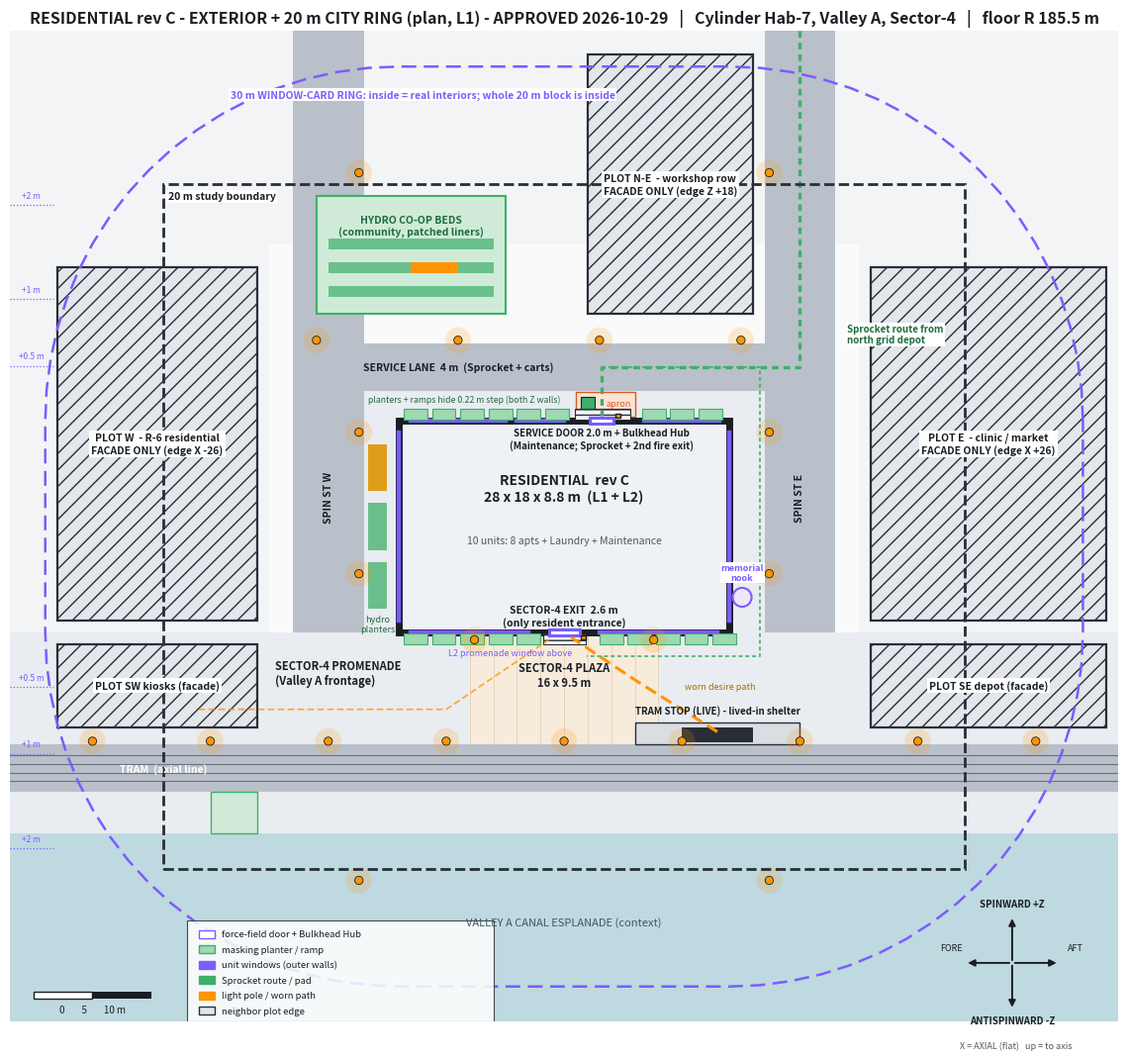
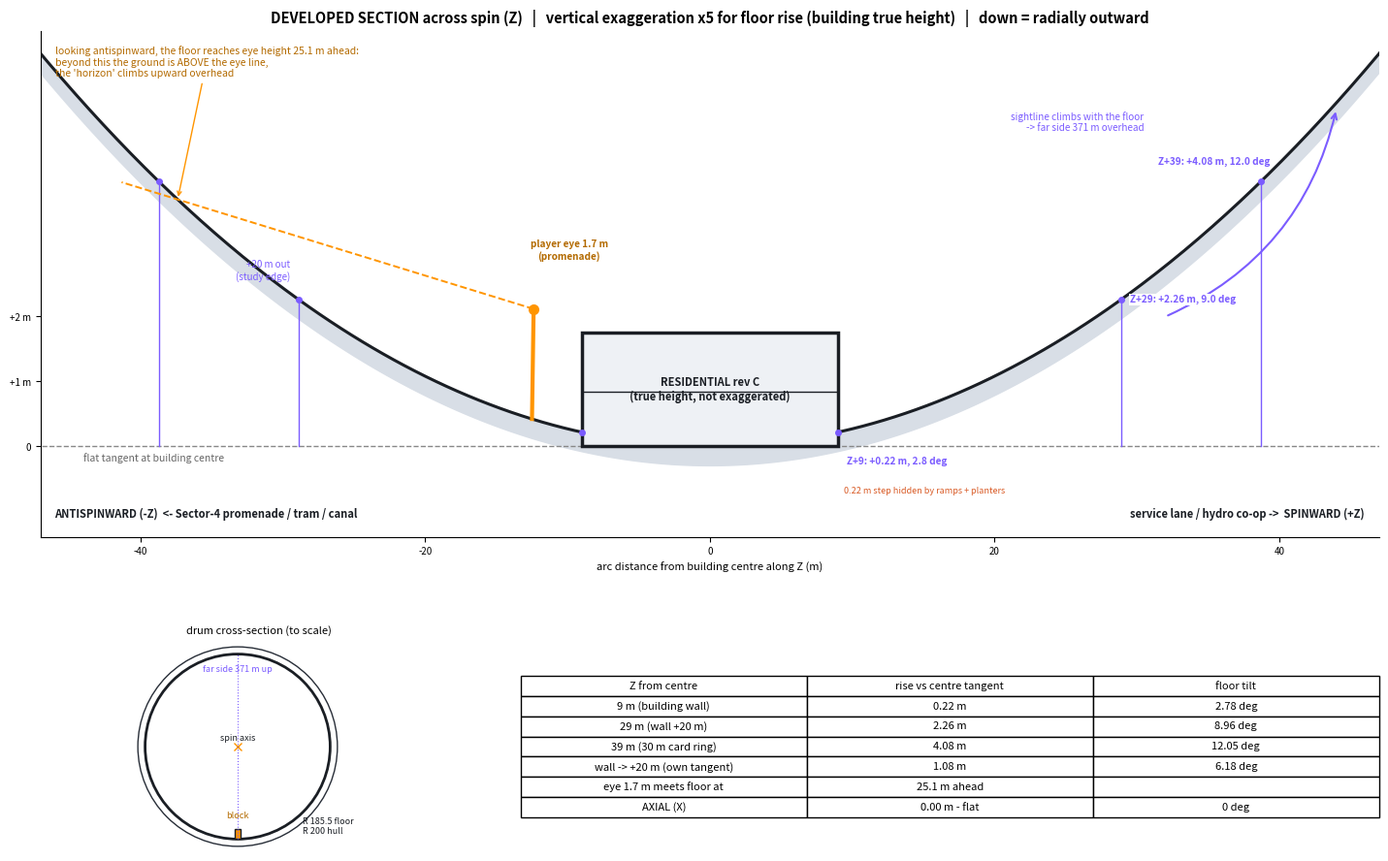

Write Python code to recreate these figures, in order.
# Residential rev C exterior + 20 m city ring, Cylinder Hab-7. DESIGN ONLY (plan diagrams).
# Axis mapping: X = axial (fore -X / aft +X), Z = circumferential (+Z spinward, -Z antispinward),
# up = toward spin axis, down = radially outward. Walking floor R_HULL_FLOOR = 185.5 m.
import math, matplotlib; matplotlib.use("Agg")
import matplotlib.pyplot as plt
from matplotlib.patches import Rectangle, Circle, Polygon, FancyBboxPatch
R=185.5; WALL="#1A1E24"; GRAPH="#282E38"; PEARL="#D8DEE6"; AMB="#FF9500"; GRN="#3FAF6A"; VIO="#7B5CFF"; ORG="#D95B26"
WATER="#BFD9E0"; PAVE="#E9ECF0"; STREET="#B9C0C9"; PLOT="#F3F4F6"
rise=lambda s: R*(1-math.cos(s/R)); ang=lambda s: math.degrees(s/R)
srise=lambda h: R*math.acos(1-h/R)
NUM={s:(rise(s),ang(s)) for s in (9,20,29,39)}
for s,(r,a) in NUM.items(): print(f"s={s} m rise={r:.3f} m angle={a:.2f} deg")
print("edge->+20m rise", rise(20)); print("eye 1.7 m meets floor at", srise(1.7)); print("contours",[srise(h) for h in (0.5,1,2)])
def R_(ax,x0,x1,z0,z1,fc,ec="none",lw=0,z=1,**k): ax.add_patch(Rectangle((x0,z0),x1-x0,z1-z0,fc=fc,ec=ec,lw=lw,zorder=z,**k))
def T(ax,x,z,s,fs=7.5,**k): ax.text(x,z,s,ha=k.pop("ha","center"),va=k.pop("va","center"),fontsize=fs,color=k.pop("color",WALL),zorder=20,**k)
# ---------------- PLAN ----------------
fig,ax=plt.subplots(figsize=(15,13),dpi=150)
R_(ax,-47,47,-42,42,"#FAFAFB")
for (x0,x1,z0,z1,lab) in [(-47,-25,-42,42,""),(25,47,-42,42,""),(-25,25,24,42,""),(-25,25,-42,-29,"")]: R_(ax,x0,x1,z0,z1,PLOT)
# streets running spinward (Z) at X +-17..23 and service lane (X) at Z 11.5..15.5, tram along X at Z -19..-22
R_(ax,-23,-17,-42,42,STREET); R_(ax,17,23,-42,42,STREET)
R_(ax,-23,23,11.5,15.5,STREET); R_(ax,-47,47,-22.5,-18.5,STREET)
for z in (-21.6,-20.9,-20.1,-19.4): ax.plot([-47,47],[z,z],color="#6A737D",lw=0.8,zorder=2)
# promenade + plaza (south, Sector-4), sidewalks
R_(ax,-47,47,-18.5,-9,PAVE); R_(ax,-8,8,-18.5,-9,"#F7EBDC")
for x in range(-8,9,2): ax.plot([x,x],[-18.5,-9],color="#E3CFB4",lw=0.6,zorder=2)
R_(ax,-17,-14,-9,11.5,PAVE); R_(ax,14,17,-9,11.5,PAVE); R_(ax,-14,14,9,11.5,PAVE)
R_(ax,-47,47,-26,-22.5,PAVE); R_(ax,-47,47,-42,-26,WATER); T(ax,0,-33.5,"VALLEY A CANAL ESPLANADE (context)",8,color="#3B5966")
# neighbor plots / building edges
for (x0,x1,z0,z1,lab) in [(-43,-26,-8,22,"PLOT W  - R-6 residential\nFACADE ONLY (edge X -26)"),(26,46,-8,22,"PLOT E  - clinic / market\nFACADE ONLY (edge X +26)"),
                          (2,16,18,40,"PLOT N-E  - workshop row\nFACADE ONLY (edge Z +18)"),(-43,-26,-17,-10,"PLOT SW kiosks (facade)")]:
    R_(ax,x0,x1,z0,z1,"#E3E6EA",ec=GRAPH,lw=1.6,z=3,hatch="//"); T(ax,(x0+x1)/2,(z0+z1)/2,lab,7.5,weight="bold",bbox=dict(fc="white",ec="none",pad=1.5))
R_(ax,26,46,-17,-10,"#E3E6EA",ec=GRAPH,lw=1.6,z=3,hatch="//"); T(ax,36,-13.5,"PLOT SE depot (facade)",7.5,weight="bold",bbox=dict(fc="white",ec="none",pad=1.5))
# hydro / green
R_(ax,-21,-5,18,28,"#CFEBD8",ec=GRN,lw=1.5,z=3); T(ax,-13,25.5,"HYDRO CO-OP BEDS\n(community, patched liners)",7.5,color="#1F6B3E",weight="bold")
for z in (19.5,21.5,23.5): R_(ax,-20,-6,z,z+0.9,GRN,z=4,alpha=0.7)
R_(ax,-13,-9,21.5,22.4,AMB,z=5)
for z0 in (-7,-2,3): R_(ax,-16.6,-15,z0,z0+4,GRN,z=4,alpha=0.75)
R_(ax,-16.6,-15,3,7,AMB,z=5,alpha=0.8); T(ax,-15.8,-8.3,"hydro\nplanters",6.5,color="#1F6B3E")
R_(ax,-30,-26,-26,-22.5,"#CFEBD8",ec=GRN,lw=1,z=3)
# building
R_(ax,-14,14,-9,9,"#EEF1F5",ec=WALL,lw=5,z=6)
T(ax,0,3.2,"RESIDENTIAL  rev C\n28 x 18 x 8.8 m  (L1 + L2)",10,weight="bold")
T(ax,0,-1.2,"10 units: 8 apts + Laundry + Maintenance",7.5,color="#555")
for x0,x1,z in [(-13,-5,9),(-4,0,9),(6.8,13.2,9),(-13,-3,-9),(3,13,-9)]:
    ax.plot([x0,x1],[z,z],color=VIO,lw=3.2,zorder=7)
for z0,z1,x in [(-8,8,-14),(-8,8,14)]: ax.plot([x,x],[z0,z1],color=VIO,lw=3.2,zorder=7)
ax.plot([-1.2,1.2],[-9.35,-9.35],color=VIO,lw=3.2,ls=(0,(1,1)),zorder=7)
# plinth masking (approved): planters + ramps along +-Z walls (no curvature along X, so none on +-X walls)
for zc,(x0s) in ((-9.55,(-13.6,-11.2,-8.8,-6.4,-4.0,3.0,5.4,7.8,10.2,12.6)),(9.55,(-13.6,-11.2,-8.8,-6.4,-4.0,-1.6,6.6,9.0,11.4))):
    for x0 in x0s: R_(ax,x0,x0+2.0,zc-0.45,zc+0.45,"#9ED9B1",ec=GRN,lw=0.8,z=7)
for x0,x1,zc in ((-1.8,1.8,-9.55),(0.9,5.6,9.55)): R_(ax,x0,x1,zc-0.45,zc+0.45,"#F4F5F7",ec=GRAPH,lw=0.8,z=7,hatch="---")
T(ax,-8.5,10.8,"planters + ramps hide 0.22 m step (both Z walls)",6.3,color="#1F6B3E")
# doors
R_(ax,-1.3,1.3,-9.25,-8.75,"white",ec=VIO,lw=2.2,z=8); R_(ax,1.45,1.85,-9.6,-9.25,AMB,ec=WALL,lw=1,z=8)
T(ax,0,-7.6,"SECTOR-4 EXIT  2.6 m\n(only resident entrance)",7.5,weight="bold")
T(ax,-4.6,-10.7,"L2 promenade window above",6.5,color=VIO)
R_(ax,2.2,4.2,8.75,9.25,"white",ec=VIO,lw=2.2,z=8); R_(ax,4.35,4.75,9.25,9.6,AMB,ec=WALL,lw=1,z=8)
T(ax,3.2,7.4,"SERVICE DOOR 2.0 m + Bulkhead Hub\n(Maintenance; Sprocket + 2nd fire exit)",7,color=WALL,weight="bold")
R_(ax,1,6,9.3,11.4,"#FCE3D3",ec=ORG,lw=1,z=4); R_(ax,1.4,2.6,9.8,11.0,GRN,ec=WALL,lw=0.8,z=5); T(ax,4.6,10.4,"apron",6.5,color=ORG)
# plaza / promenade labels, tram stop, shrine
T(ax,-28,-13.6,"",7)
T(ax,0,-12.6,"SECTOR-4 PLAZA\n16 x 9.5 m",8,weight="bold")
T(ax,-31,-11.5,"",7)
T(ax,-34,-20.5,"TRAM  (axial line)",7.5,weight="bold",color="white")
R_(ax,6,20,-18.5,-16.6,"#DADDE2",ec=GRAPH,lw=1,z=4); R_(ax,10,16,-18.3,-17.0,GRAPH,z=5)
T(ax,13,-15.6,"TRAM STOP (LIVE) - lived-in shelter",7,weight="bold")
ax.add_patch(Circle((15.1,-6.0),0.8,fc="#F2E6FF",ec=VIO,lw=1.5,zorder=6)); T(ax,15.1,-3.9,"memorial\nnook",6.5,color=VIO,weight="bold",bbox=dict(fc="white",ec="none",pad=0.6))
T(ax,-31,-16,"",7)
T(ax,-24.5,-12.4,"SECTOR-4 PROMENADE\n(Valley A frontage)",8,weight="bold",ha="left")
T(ax,-20,2.5,"SPIN ST W",7.5,weight="bold",rotation=90); T(ax,20,2.5,"SPIN ST E",7.5,weight="bold",rotation=90)
T(ax,-9,13.5,"SERVICE LANE  4 m  (Sprocket + carts)",7.5,weight="bold")
# routes: resident desire path, Sprocket route
ax.plot([13,6,0.6],[-17.4,-13,-9.4],color=AMB,lw=2.2,ls=(0,(4,2)),zorder=9); T(ax,10.2,-13.6,"worn desire path",6.5,color="#B36A00",ha="left")
ax.plot([-31,-10,-1],[-15.5,-15.5,-9.4],color=AMB,lw=1.2,ls=(0,(4,2)),zorder=9,alpha=0.8)
ax.plot([20,20,10,3.2,3.2],[42,13.5,13.5,13.5,9.4],color=GRN,lw=2.4,ls=(0,(2,1.5)),zorder=9)
ax.plot([3.2,16.6,16.6,1.9],[13.5,13.5,-11,-11],color=GRN,lw=1.4,ls=(0,(2,1.5)),zorder=9,alpha=0.85)
T(ax,24.0,16.3,"Sprocket route from\nnorth grid depot",7,color="#1F6B3E",weight="bold",ha="left",bbox=dict(fc="white",ec="none",pad=1))
# lighting poles
poles=[(x,-18.2) for x in range(-40,41,10)]+[(x,15.8) for x in (-21,-9,3,15)]+[(-17.4,z) for z in (-30,-4,8,30)]+[(17.4,z) for z in (-30,-4,8,30)]+[(-7.6,-9.6),(7.6,-9.6)]
for x,z in poles: ax.add_patch(Circle((x,z),1.1,fc=AMB,alpha=0.18,zorder=8)); ax.add_patch(Circle((x,z),0.35,fc=AMB,ec=WALL,lw=0.6,zorder=9))
# rise contours (curvature: rise depends only on Z)
for h in (0.5,1.0,2.0):
    s=srise(h)
    for zz in (s,-s): ax.plot([-47,-43.3],[zz,zz],color=VIO,lw=0.9,ls=":",zorder=10)
    T(ax,-45.2,s+0.8,f"+{h:g} m",6,color=VIO); T(ax,-45.2,-s+0.8,f"+{h:g} m",6,color=VIO)
# 20 m study boundary + 30 m window-card ring
ax.add_patch(Rectangle((-34,-29),68,58,fill=False,ec=GRAPH,lw=2,ls="--",zorder=11)); T(ax,-33.6,28.0,"20 m study boundary",7.5,weight="bold",ha="left",bbox=dict(fc="white",ec="none",pad=1))
r=30; pts=[]
for cx,cz,a0 in [(14,9,0),(-14,9,90),(-14,-9,180),(14,-9,270)]:
    pts+= [(cx+r*math.cos(math.radians(a)),cz+r*math.sin(math.radians(a))) for a in range(a0,a0+91,5)]
ax.add_patch(Polygon(pts,closed=True,fill=False,ec=VIO,lw=1.8,ls=(0,(6,3)),zorder=11))
T(ax,-12,36.6,"30 m WINDOW-CARD RING: inside = real interiors; whole 20 m block is inside",7.5,color=VIO,weight="bold",bbox=dict(fc="white",ec="none",pad=1))
# compass + scale + legend
cx,cz=38,-37
for dx,dz,lab in [(0,4,"SPINWARD +Z"),(0,-4,"ANTISPIN -Z"),(4,0,"AFT +X"),(-4,0,"FORE -X")]:
    ax.annotate("",xy=(cx+dx,cz+dz),xytext=(cx,cz),arrowprops=dict(arrowstyle="-|>",color=WALL,lw=1.4),zorder=12)
T(ax,cx,cz+5,"SPINWARD +Z",7,weight="bold"); T(ax,cx,cz-4.9,"ANTISPINWARD -Z",7,weight="bold")
T(ax,cx-5.2,cz+1.3,"FORE",6.5); T(ax,cx+5.4,cz+1.3,"AFT",6.5); T(ax,cx,cz-2.0,"",6)
T(ax,cx+0.3,cz-7.0,"X = AXIAL (flat)   up = to axis",6.5,color="#555")
R_(ax,-45,-35,-40,-39.4,WALL,z=12); R_(ax,-45,-40,-40,-39.4,"white",ec=WALL,lw=1,z=12); T(ax,-40,-41.0,"0        5        10 m",7)
lg=[("white",VIO,"force-field door + Bulkhead Hub"),("#9ED9B1",GRN,"masking planter / ramp"),(VIO,VIO,"unit windows (outer walls)"),(GRN,GRN,"Sprocket route / pad"),(AMB,AMB,"light pole / worn path"),("#E3E6EA",GRAPH,"neighbor plot edge")]
for i,(fc,ec,lab) in enumerate(lg):
    R_(ax,-31,-29.6,-34.9-i*1.3,-34.2-i*1.3,fc,ec=ec,lw=1,z=12); T(ax,-29,-34.55-i*1.3,lab,6.8,ha="left")
R_(ax,-32,-6,-42,-34.4+1.0,"white",ec=GRAPH,lw=0.8,z=11,alpha=0.85)
ax.set_title("RESIDENTIAL rev C - EXTERIOR + 20 m CITY RING (plan, L1) - APPROVED 2026-10-29   |   Cylinder Hab-7, Valley A, Sector-4   |   floor R 185.5 m",fontsize=11.5,weight="bold",color=WALL)
ax.set_xlim(-47,47); ax.set_ylim(-42,42); ax.set_aspect("equal"); ax.axis("off")
fig.savefig("residential_exterior_plan_v1_plan.png",bbox_inches="tight",facecolor="white"); plt.close(fig)
# ---------------- SECTION ----------------
VE=5
fig=plt.figure(figsize=(15,9),dpi=150); ax=fig.add_axes([0.04,0.36,0.92,0.58]); ax2=fig.add_axes([0.04,0.0,0.30,0.24]); ax3=fig.add_axes([0.37,0.0,0.59,0.24])
ss=[i*0.25 for i in range(-200,201)]
X=[R*math.sin(s/R) for s in ss]; Y=[rise(s)*VE for s in ss]
ax.fill_between(X,[y-1.5 for y in Y],Y,color=PEARL); ax.plot(X,Y,color=WALL,lw=2.2,label="floor arc R 185.5 m")
ax.plot([-50,50],[0,0],color="#888",lw=1,ls="--"); T(ax,-44,-0.9,"flat tangent at building centre",7.5,color="#666",ha="left")
ax.add_patch(Rectangle((-9,0),18,8.8,fc="#EEF1F5",ec=WALL,lw=2.5,zorder=5)); ax.plot([-9,9],[4.2,4.2],color=WALL,lw=1,zorder=6)
T(ax,0,4.4,"RESIDENTIAL rev C\n(true height, not exaggerated)",8,weight="bold")
R_(ax,-9,9,-0.0,0.0,"none")
for s in (9,29,39):
    for sg in (-1,1):
        x=R*math.sin(sg*s/R); y=rise(s)*VE; ax.plot([x,x],[0,y],color=VIO,lw=1)
        ax.plot(x,y,"o",color=VIO,ms=4,zorder=7)
    T(ax,R*math.sin(s/R)+0.6,rise(s)*VE+{9:-2.2,29:0,39:1.5}[s],f"Z+{s}: +{rise(s):.2f} m, {ang(s):.1f} deg",7.2,color=VIO,ha="left" if s<39 else "right",weight="bold",bbox=dict(fc="white",ec="none",pad=0.5))
T(ax,-R*math.sin(29/R)-0.6,rise(29)*VE+2.2,"+20 m out\n(study edge)",7,color=VIO,ha="right")
T(ax,R*math.sin(9/R)+0.4,-3.4,"0.22 m step hidden by ramps + planters",6.5,color=ORG,ha="left")
# player on promenade at s=-12.5, eye line along local horizontal
sp=-12.5; th=sp/R; P=(R*math.sin(th),rise(sp)); up=(-math.sin(th),math.cos(th)); E=(P[0]+1.7*up[0],P[1]+1.7*up[1]); t=(math.cos(th),math.sin(th))
ax.plot([P[0],E[0]],[P[1]*VE,E[1]*VE],color=AMB,lw=3); ax.plot(E[0],E[1]*VE,"o",color=AMB,ms=7,zorder=8)
L=[E[0]-u*t[0] for u in range(0,30)]; ax.plot(L,[(E[1]-u*t[1])*VE for u in range(0,30)],color=AMB,lw=1.4,ls="--")
d=srise(1.7); sx=R*math.sin((sp-d)/R)
ax.annotate(f"looking antispinward, the floor reaches eye height {d:.1f} m ahead:\nbeyond this the ground is ABOVE the eye line,\nthe 'horizon' climbs upward overhead",xy=(sx,rise(sp-d)*VE),xytext=(-46,28.5),fontsize=7.5,color="#B36A00",arrowprops=dict(arrowstyle="->",color=AMB))
T(ax,E[0]+2.5,E[1]*VE+4.5,"player eye 1.7 m\n(promenade)",7.2,color="#B36A00",weight="bold")
ax.annotate("",xy=(44,26),xytext=(32,10),arrowprops=dict(arrowstyle="->",color=VIO,lw=1.5,connectionstyle="arc3,rad=0.25"))
T(ax,30.5,25,"sightline climbs with the floor\n-> far side 371 m overhead",7.2,color=VIO,ha="right")
T(ax,-46,-5.2,"ANTISPINWARD (-Z)  <- Sector-4 promenade / tram / canal",8,weight="bold",ha="left")
T(ax,46,-5.2,"service lane / hydro co-op ->  SPINWARD (+Z)",8,weight="bold",ha="right")
ax.set_xlim(-47,47); ax.set_ylim(-7,32); ax.set_title(f"DEVELOPED SECTION across spin (Z)   |   vertical exaggeration x{VE} for floor rise (building true height)   |   down = radially outward",fontsize=10.5,weight="bold")
ax.set_xlabel("arc distance from building centre along Z (m)",fontsize=8); ax.set_yticks([0,5,10]); ax.set_yticklabels(["0","+1 m","+2 m"],fontsize=7); ax.tick_params(labelsize=7)
for sp_ in ("top","right"): ax.spines[sp_].set_visible(False)
# inset: drum cross-section
ax2.add_patch(Circle((0,0),200,fill=False,ec=GRAPH,lw=1)); ax2.add_patch(Circle((0,0),R,fill=False,ec=WALL,lw=2)); ax2.plot(0,0,"x",color=AMB)
ax2.add_patch(Polygon([(-6,-R),(6,-R),(6,-R+20),(-6,-R+20)],fc=AMB,ec=WALL)); ax2.plot([0,0],[-R,R],color=VIO,lw=0.8,ls=":")
T(ax2,0,-R+48,"block",6.5,color="#B36A00"); T(ax2,0,R-30,"far side 371 m up",6.5,color=VIO); T(ax2,0,18,"spin axis",6.5)
T(ax2,130,-160,"R 185.5 floor\nR 200 hull",6.5,ha="left"); ax2.set_xlim(-215,300); ax2.set_ylim(-210,210); ax2.set_aspect("equal"); ax2.axis("off")
ax2.set_title("drum cross-section (to scale)",fontsize=8)
ax3.axis("off")
rows=[("Z from centre","rise vs centre tangent","floor tilt"),("9 m (building wall)",f"{rise(9):.2f} m",f"{ang(9):.2f} deg"),("29 m (wall +20 m)",f"{rise(29):.2f} m",f"{ang(29):.2f} deg"),("39 m (30 m card ring)",f"{rise(39):.2f} m",f"{ang(39):.2f} deg"),
      ("wall -> +20 m (own tangent)",f"{rise(20):.2f} m",f"{ang(20):.2f} deg"),("eye 1.7 m meets floor at",f"{d:.1f} m ahead",""),("AXIAL (X)","0.00 m - flat","0 deg")]
tb=ax3.table(cellText=rows[1:],colLabels=rows[0],loc="center",cellLoc="center"); tb.auto_set_font_size(False); tb.set_fontsize(8); tb.scale(1,1.25)
fig.savefig("residential_exterior_plan_v1_section.png",bbox_inches="tight",facecolor="white"); plt.close(fig)
